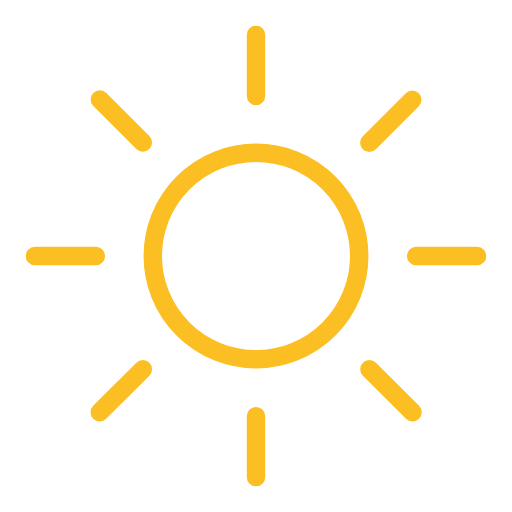
t = 0.00 s
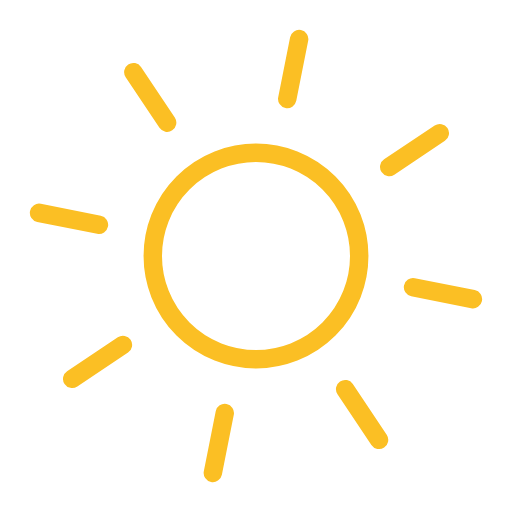
t = 1.50 s
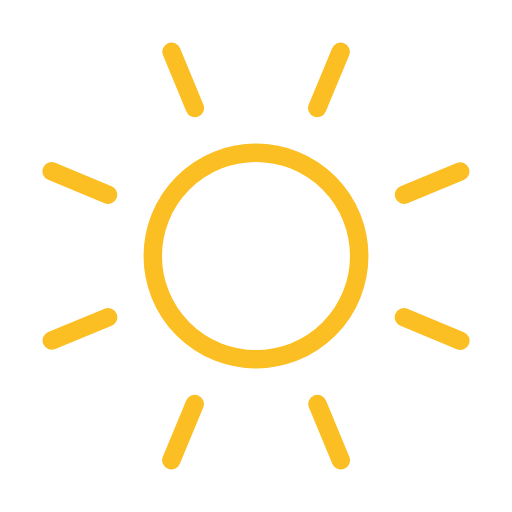
t = 3.00 s
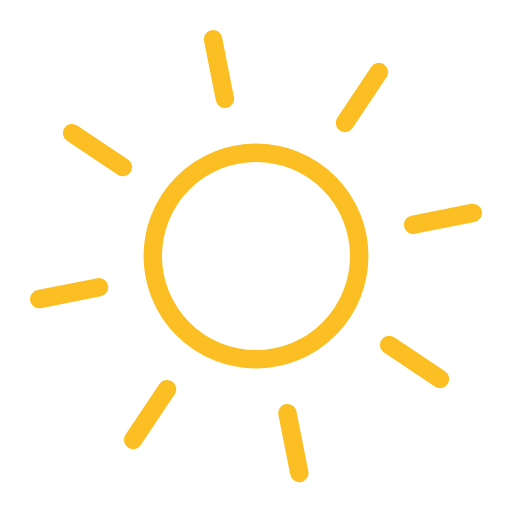
t = 4.50 s

The animated SVG that drew these frames (rendered in a browser with its animation timeline set to each time). Animation: 1 SMIL element (animateTransform=1); one cycle of 6.00 s, repeats indefinitely.

<svg xmlns="http://www.w3.org/2000/svg" xmlns:xlink="http://www.w3.org/1999/xlink" viewBox="47.667 47.667 416.667 416.667"><defs><symbol id="a" viewBox="0 0 375 375"><circle cx="187.5" cy="187.5" r="84" fill="none" stroke="#fbbf24" stroke-miterlimit="10" stroke-width="15"/><path fill="none" stroke="#fbbf24" stroke-linecap="round" stroke-miterlimit="10" stroke-width="15" d="M187.5 57.2V7.5m0 360v-49.7m92.2-222.5 35-35M60.3 314.7l35.1-35.1m0-184.4-35-35m254.5 254.5-35.1-35.1M57.2 187.5H7.5m360 0h-49.7"><animateTransform additive="sum" attributeName="transform" dur="6s" repeatCount="indefinite" type="rotate" values="0 187.5 187.5; 45 187.5 187.5"/></path></symbol></defs><use xlink:href="#a" width="375" height="375" transform="translate(68.5 68.5)"/></svg>
